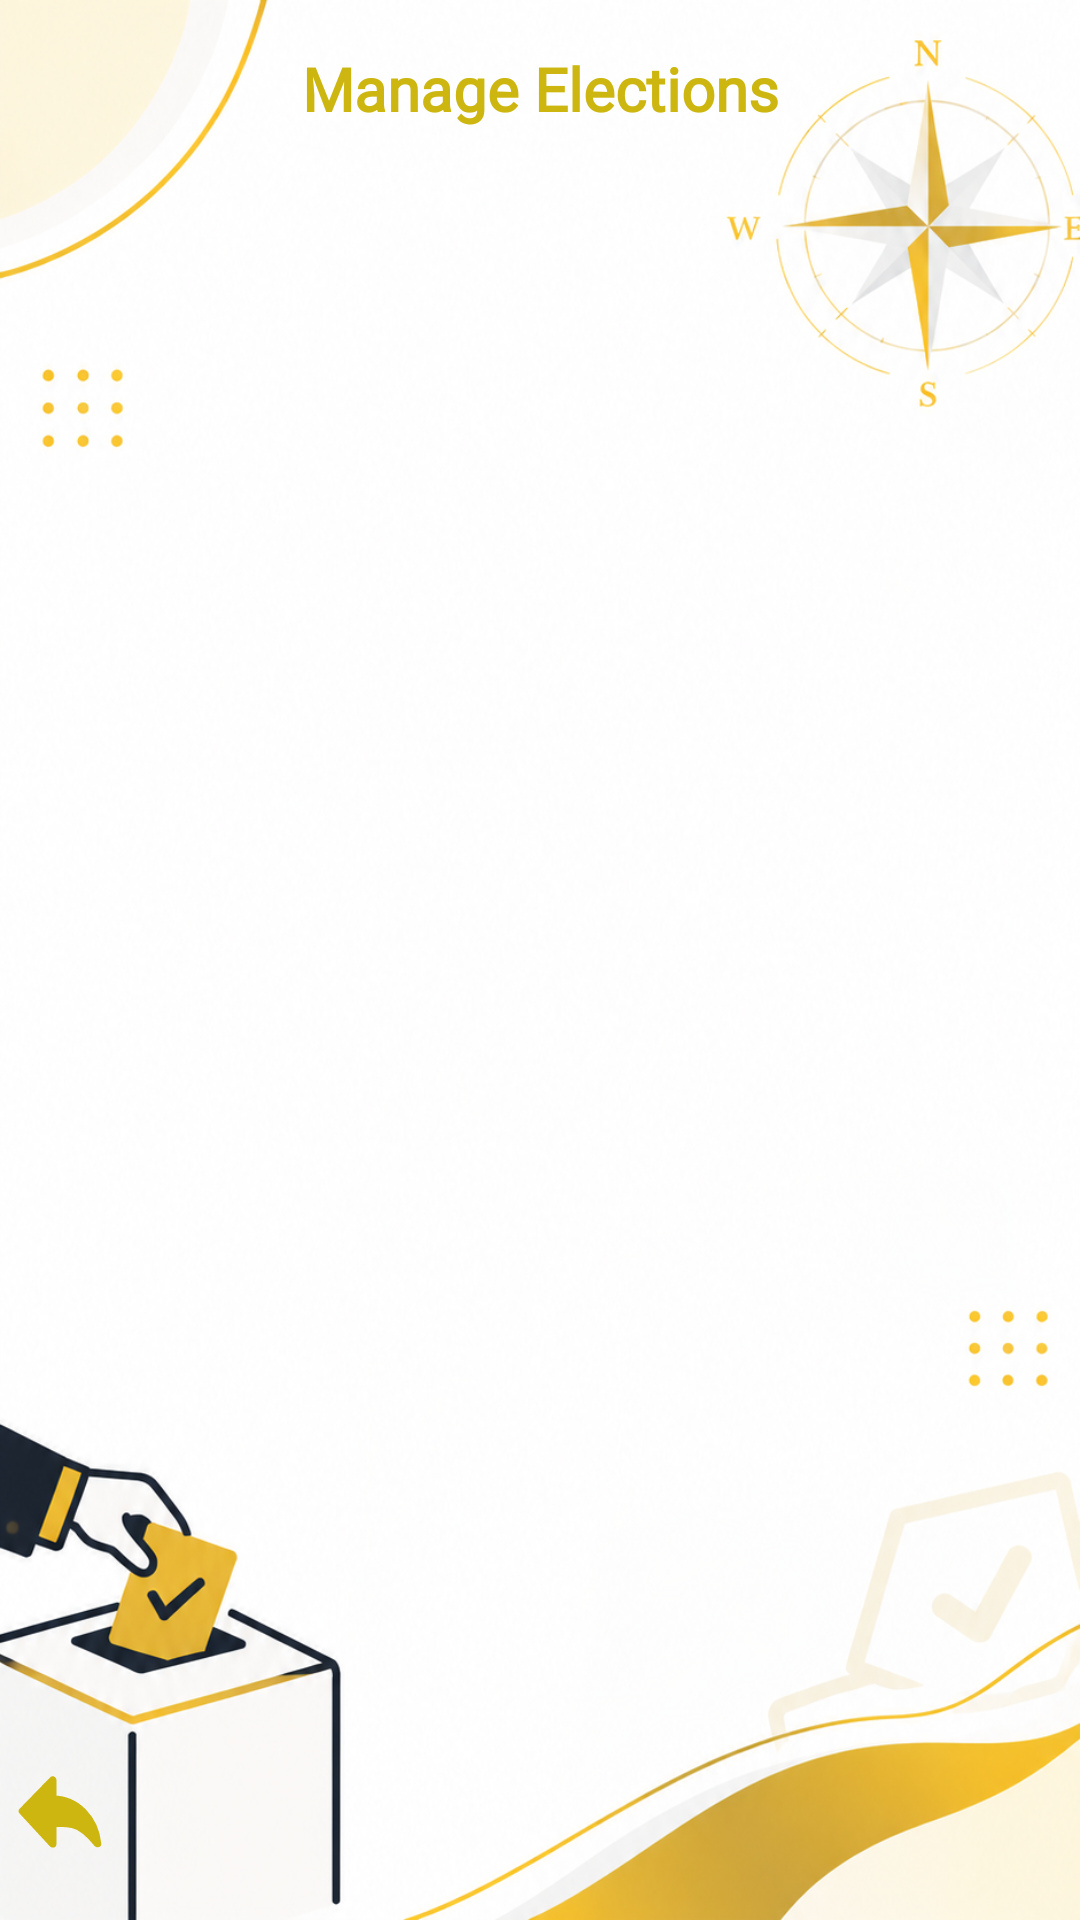

This screen was rendered from an Android layout file. Write that file and the resources it references.
<!-- AndroidManifest.xml: application theme Theme.DIRA -->
<!-- res/layout/manage_elections.xml -->
<?xml version="1.0" encoding="utf-8"?>
<androidx.constraintlayout.widget.ConstraintLayout xmlns:android="http://schemas.android.com/apk/res/android"
    xmlns:app="http://schemas.android.com/apk/res-auto"
    xmlns:tools="http://schemas.android.com/tools"
    android:id="@+id/main"
    android:layout_width="match_parent"
    android:layout_height="match_parent"
    android:background="@drawable/image2"
    tools:context=".ManageElections">

    <androidx.constraintlayout.widget.ConstraintLayout
        android:id="@+id/stepperHeader"
        android:layout_width="match_parent"
        android:layout_height="wrap_content"
        android:paddingHorizontal="16dp"
        android:paddingTop="16dp"
        android:paddingBottom="10dp"
        app:layout_constraintEnd_toEndOf="parent"
        app:layout_constraintStart_toStartOf="parent"
        app:layout_constraintTop_toTopOf="parent">

        <TextView
            android:id="@+id/title1"
            android:layout_width="wrap_content"
            android:layout_height="wrap_content"
            android:fontFamily="@font/jetbrains_mono_regular"
            android:text="Manage Elections"
            android:textColor="@color/gold"
            android:textSize="20sp"
            android:textStyle="bold"
            app:layout_constraintBottom_toBottomOf="parent"
            app:layout_constraintEnd_toEndOf="parent"
            app:layout_constraintStart_toStartOf="parent"
            app:layout_constraintTop_toTopOf="parent" />

    </androidx.constraintlayout.widget.ConstraintLayout>

    <TextView
        android:id="@+id/tvEmptyState"
        android:layout_width="wrap_content"
        android:layout_height="wrap_content"
        android:fontFamily="@font/jetbrains_mono_regular"
        android:text="No elections created yet."
        android:textColor="@color/gold"
        android:textSize="16sp"
        android:visibility="gone"
        app:layout_constraintBottom_toBottomOf="parent"
        app:layout_constraintEnd_toEndOf="parent"
        app:layout_constraintStart_toStartOf="parent"
        app:layout_constraintTop_toBottomOf="@id/stepperHeader" />

    <androidx.recyclerview.widget.RecyclerView
        android:id="@+id/rvElections"
        android:layout_width="0dp"
        android:layout_height="0dp"
        android:clipToPadding="false"
        android:padding="16dp"
        app:layout_constraintBottom_toTopOf="@id/btnBack"
        app:layout_constraintEnd_toEndOf="parent"
        app:layout_constraintStart_toStartOf="parent"

        app:layout_constraintTop_toBottomOf="@id/stepperHeader" />

    <ImageButton
        android:id="@+id/btnBack"
        android:layout_width="40dp"
        android:layout_height="40dp"
        android:layout_marginBottom="16dp"
        android:background="?attr/selectableItemBackgroundBorderless"
        android:contentDescription="Back"
        android:src="@drawable/back"
        app:layout_constraintBottom_toBottomOf="parent"
        app:layout_constraintStart_toStartOf="parent"
        app:layout_constraintTop_toBottomOf="@id/rvElections"
        app:tint="@color/gold" />

</androidx.constraintlayout.widget.ConstraintLayout>
<!-- resources referenced by this layout -->
<resources>
  <color name="gold">#CCB60F</color>
  <!-- drawable back (drawable) -->
  <vector xmlns:android="http://schemas.android.com/apk/res/android"
      android:width="30dp"
      android:height="30dp"
      android:viewportWidth="48"
      android:viewportHeight="48">
    <path
        android:pathData="M44,40.836q-7.34,-8.96 -13.036,-10.168t-10.846,-0.365V41L4,23.545L20.118,7v10.167q9.523,0.075 16.192,6.833q6.668,6.758 7.69,16.836Z"
        android:strokeLineJoin="round"
        android:strokeWidth="4"
        android:fillColor="@color/black"
        android:fillType="evenOdd"
        android:strokeColor="@color/black"/>
  </vector>
  <!-- drawable image2: png bitmap (drawable, 1044466 bytes) -->
  <style name="Theme.DIRA" parent="Base.Theme.DIRA" />
  <color name="black">#FF000000</color>
  <style name="Base.Theme.DIRA" parent="Theme.Material3.DayNight.NoActionBar">
          
          
      </style>
</resources>
